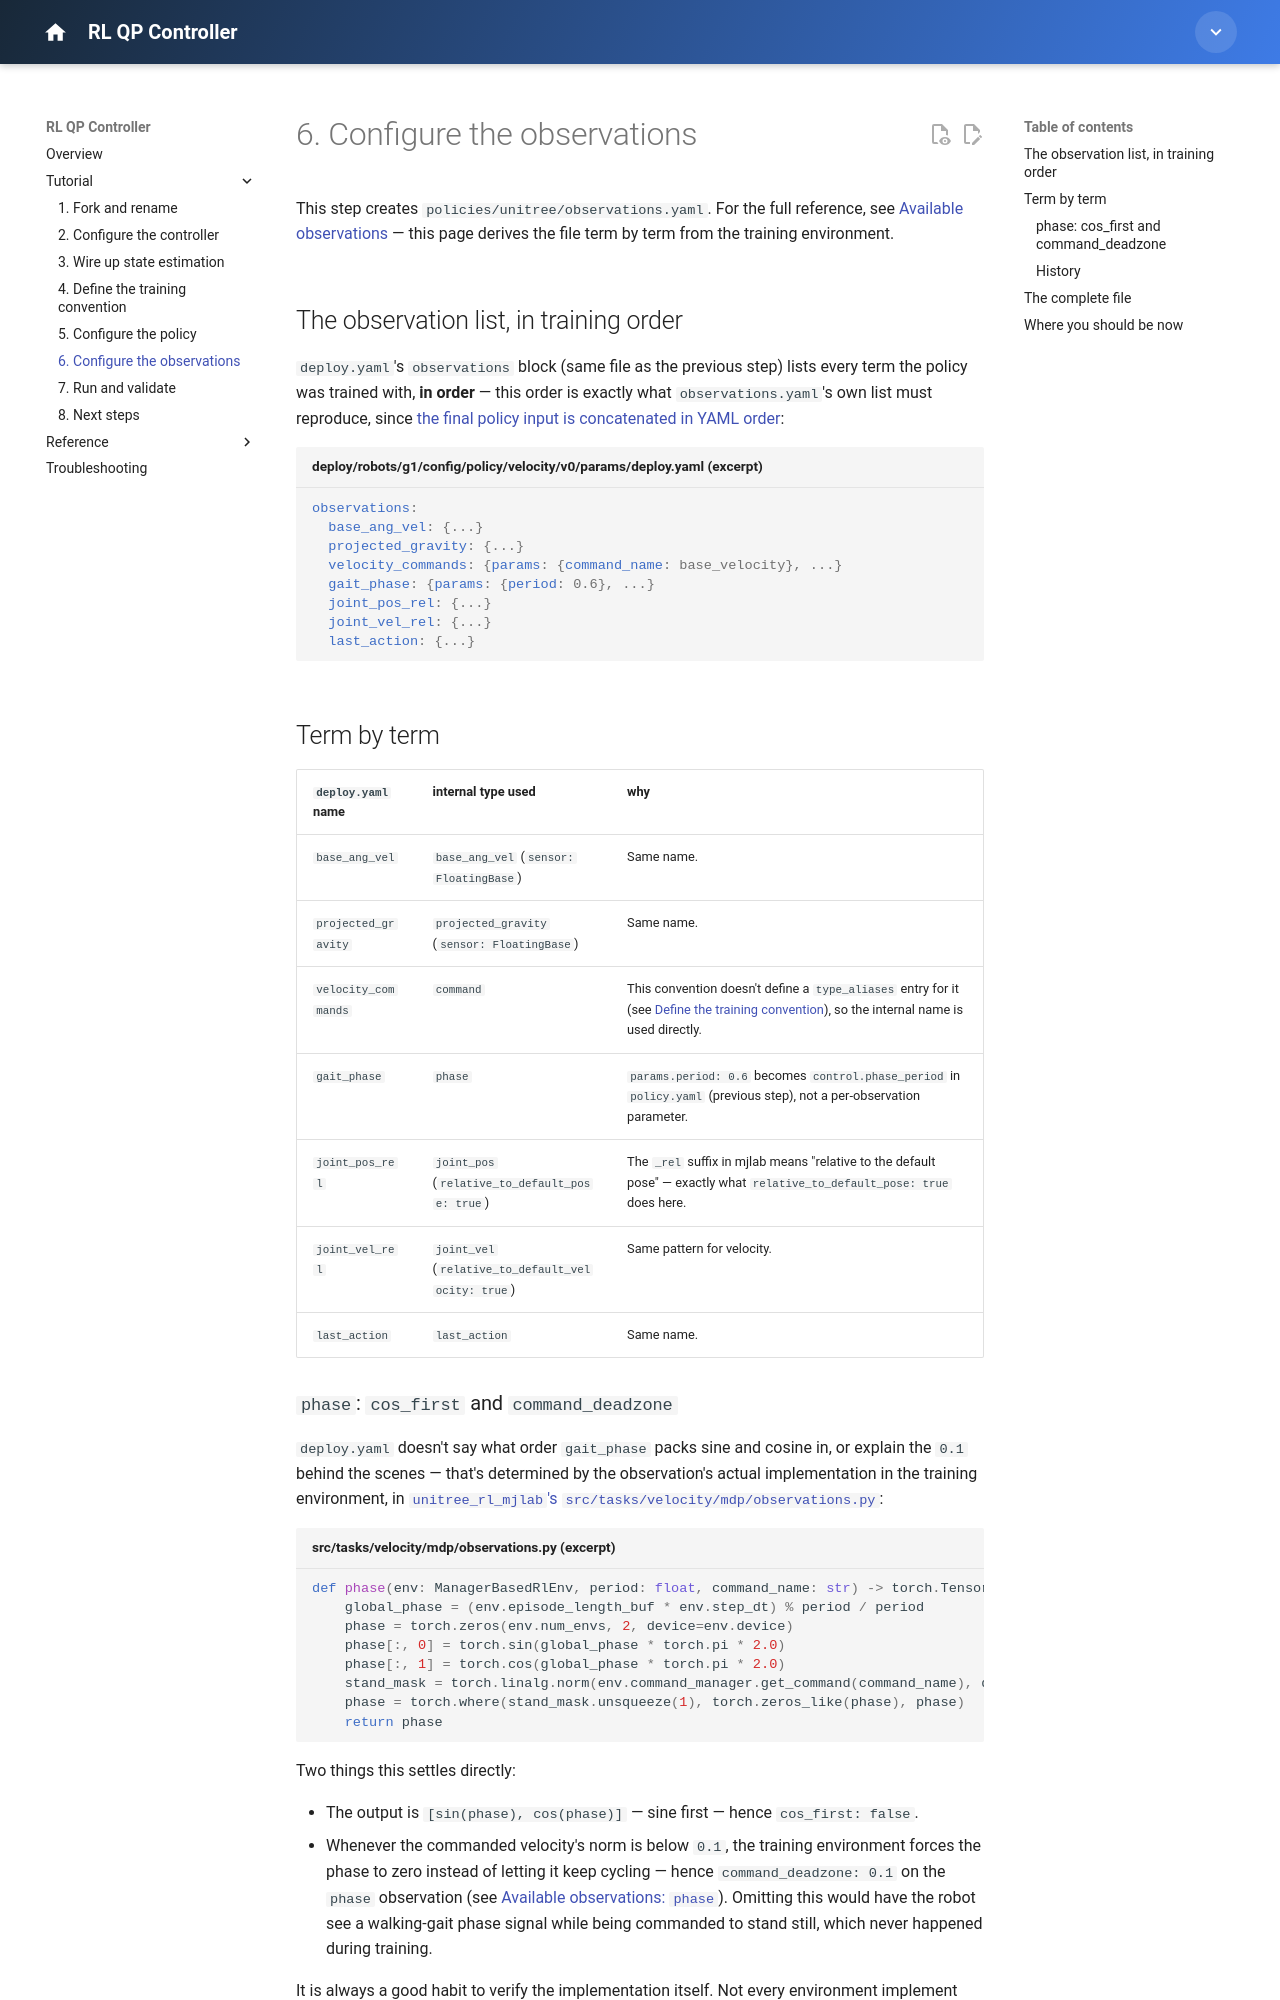

repository: isri-aist/new-rl-qp-controller · page: tutorial/06-observations-configuration/index.html · generator: mkdocs

---
title: "6. Configure the observations"
---

# 6. Configure the observations

This step creates `policies/unitree/observations.yaml`. For the full reference, see [Available observations](../reference/observations.md) — this page derives the file term by term from the training environment.

## The observation list, in training order

`deploy.yaml`'s `observations` block (same file as the previous step) lists every term the policy was trained with, **in order** — this order is exactly what `observations.yaml`'s own list must reproduce, since [the final policy input is concatenated in YAML order](../reference/observations.md#observation-pipeline):

```yaml title="deploy/robots/g1/config/policy/velocity/v0/params/deploy.yaml (excerpt)"
observations:
  base_ang_vel: {...}
  projected_gravity: {...}
  velocity_commands: {params: {command_name: base_velocity}, ...}
  gait_phase: {params: {period: 0.6}, ...}
  joint_pos_rel: {...}
  joint_vel_rel: {...}
  last_action: {...}
```

## Term by term

| `deploy.yaml` name | internal type used | why |
|---|---|---|
| `base_ang_vel` | `base_ang_vel` (`sensor: FloatingBase`) | Same name. |
| `projected_gravity` | `projected_gravity` (`sensor: FloatingBase`) | Same name. |
| `velocity_commands` | `command` | This convention doesn't define a `type_aliases` entry for it (see [Define the training convention](04-training-convention.md#why-type_aliases-stays-empty-here)), so the internal name is used directly. |
| `gait_phase` | `phase` | `params.period: 0.6` becomes `control.phase_period` in `policy.yaml` (previous step), not a per-observation parameter. |
| `joint_pos_rel` | `joint_pos` (`relative_to_default_pose: true`) | The `_rel` suffix in mjlab means "relative to the default pose" — exactly what `relative_to_default_pose: true` does here. |
| `joint_vel_rel` | `joint_vel` (`relative_to_default_velocity: true`) | Same pattern for velocity. |
| `last_action` | `last_action` | Same name. |
